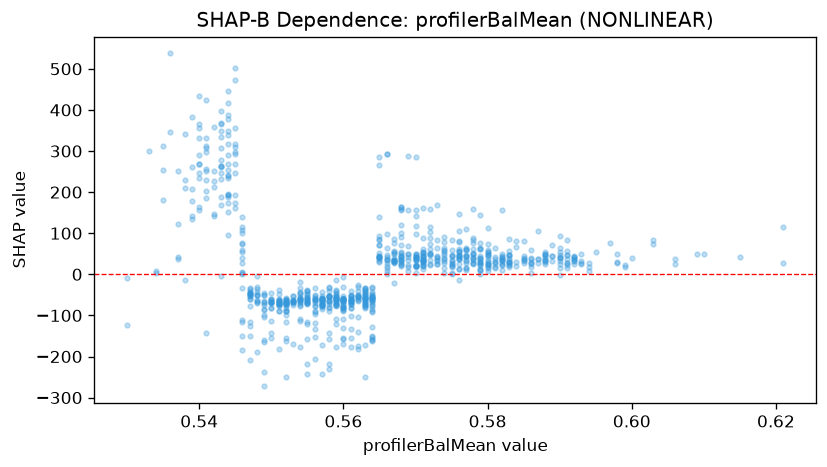

The data file committed next to this chart (first rows):
feature_value, shap_value
0.587, 36.19
0.587, 37.77
0.571, 25.37
0.571, 53.52
0.575, 58.25
0.575, 1.383
0.575, 44.8
0.575, 43.84
0.554, -59.69
0.554, -59.69
0.557, -53.36
0.558, -51.89
0.551, -72.82
0.559, -52.12
0.559, -59.32
0.559, -57.29
0.559, -55.74
0.559, -47.63
0.559, -60.02
0.559, -62.91
0.563, -79.55
0.576, 55.12
0.578, 48.47
0.578, 42.36
0.583, 22.9
0.583, 46.23
0.571, 23.7
0.576, 38.04
0.576, 56.8
0.574, 51.02
0.57, 40.03
0.57, 35.63
0.577, 58.12
0.577, 32.65
0.59, 33.5
0.583, 28.12
0.576, 45.33
0.568, 33.79
0.567, 33.92
0.568, 41.41
0.568, 53.06
0.562, -55.9
0.562, -55.55
0.561, -72.24
0.561, -68.26
0.561, -49.23
0.557, -60.56
0.557, -61.24
0.541, 228.7
0.541, 312.7
0.543, 169.3
0.543, 334
0.543, 364.9
0.545, 246.3
0.539, 382.2
0.539, 142.1
0.547, -45.19
0.556, -49.21
0.556, -33.54
0.548, -44.07
... 832 more rows
